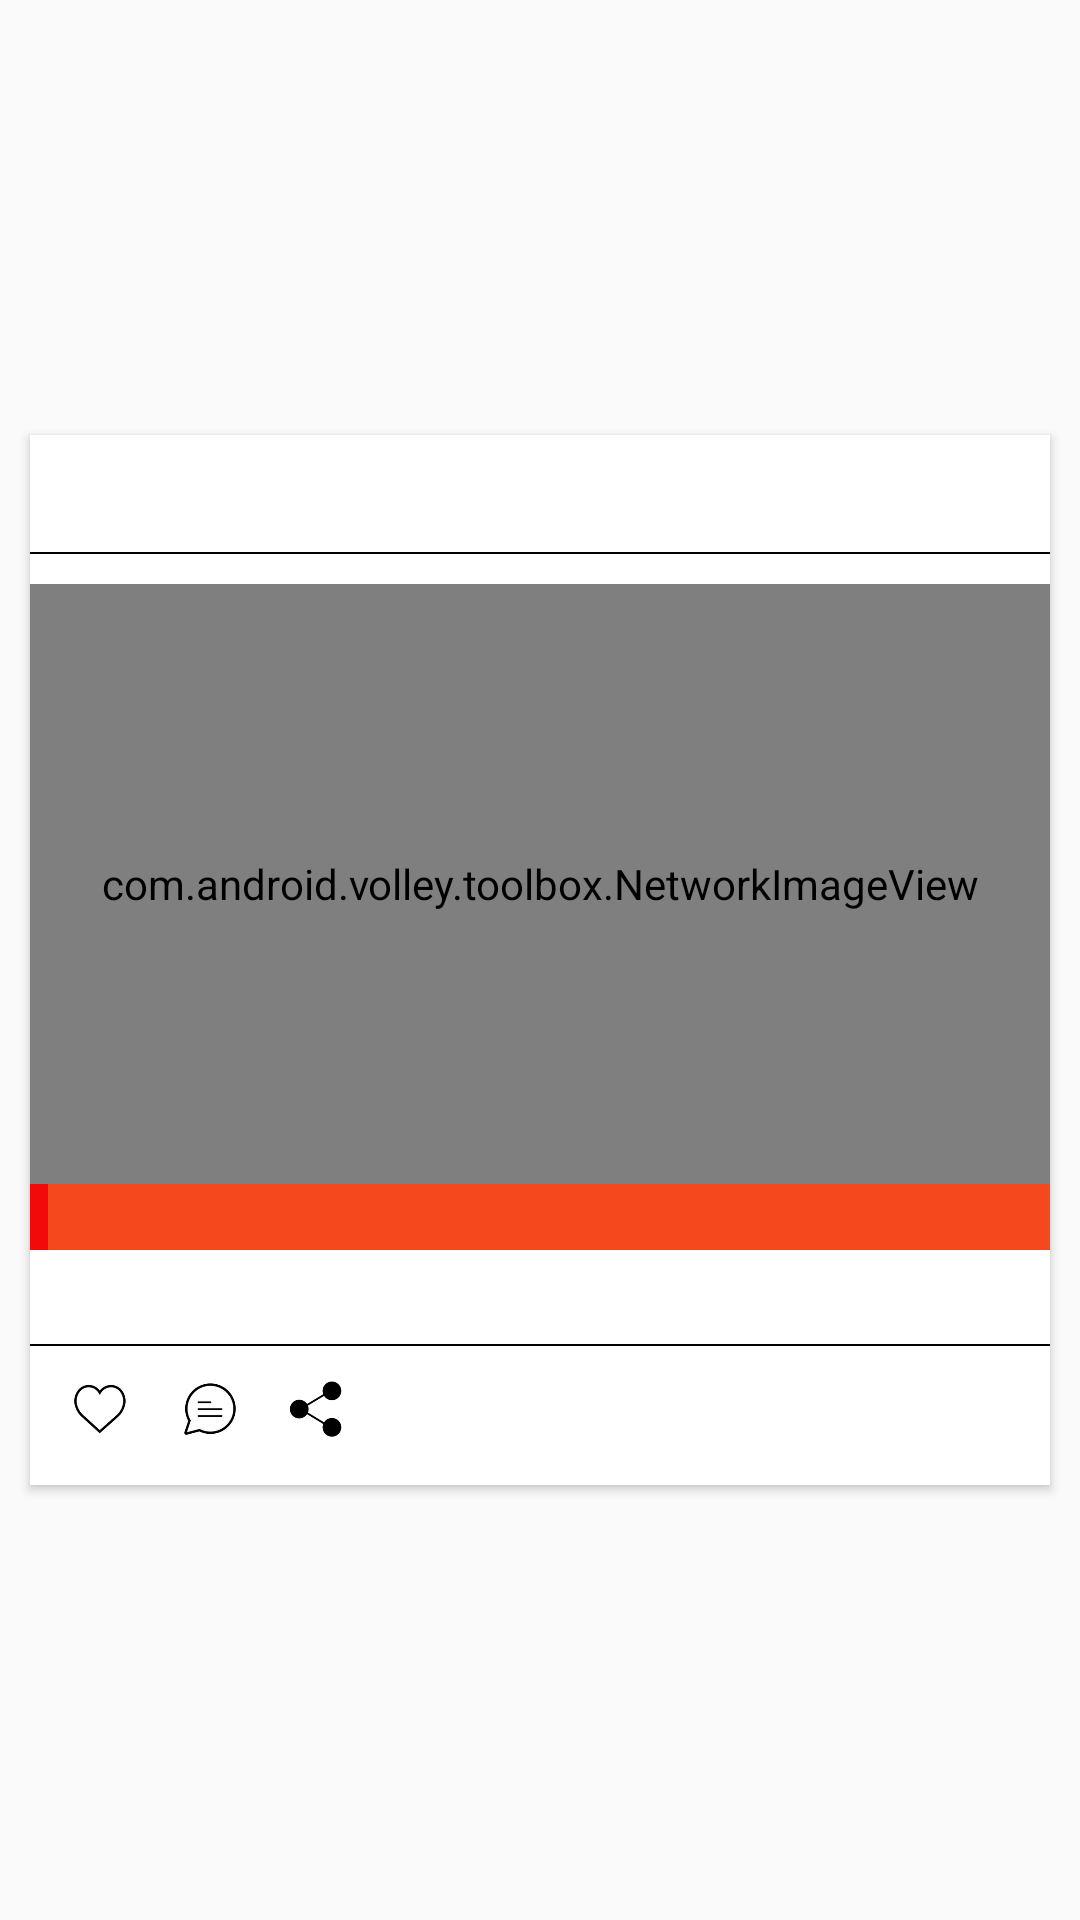

Produce the Android XML layout that renders to this screen, including the resource entries it uses.
<!-- AndroidManifest.xml: application theme AppTheme -->
<!-- res/layout/album_card.xml -->
<LinearLayout xmlns:android="http://schemas.android.com/apk/res/android"
    xmlns:card_view="http://schemas.android.com/apk/res-auto"
    android:layout_width="match_parent"
    android:layout_margin="8dp"
    android:layout_height="wrap_content">

    <android.support.v7.widget.CardView
        android:id="@+id/card_view"
        android:layout_width="match_parent"
        android:layout_height="wrap_content"
        android:layout_gravity="center"
        android:layout_margin="10dp"
        card_view:cardCornerRadius="@dimen/card_album_radius">

        <LinearLayout
            android:layout_width="match_parent"
            android:layout_height="wrap_content"
            android:orientation="vertical"
            android:weightSum="1"
            android:layout_marginTop="10dp"
            android:layout_below="@+id/namelay">
            <TextView
                android:id="@+id/title"
                android:layout_width="wrap_content"
                android:layout_height="wrap_content"
                android:layout_alignParentLeft="true"
                android:layout_alignParentStart="true"
                android:layout_weight="0.7"
                android:paddingBottom="0dp"
                android:paddingLeft="@dimen/album_title_padding"
                android:paddingRight="0dp"
                android:textSize="14dp"
                android:textStyle="bold"/>

            <View
                android:layout_width="match_parent"
                android:layout_height="0.5dp"
                android:background="#000000"
                android:layout_below="@+id/title"
                android:layout_marginTop="10dp"
                />


            <com.android.volley.toolbox.NetworkImageView
                android:id="@+id/thumbnail"
                android:layout_width="match_parent"
                android:layout_height="200dp"
                android:layout_below="@+id/profile"
                android:clickable="true"
                android:scaleType="fitXY"
                android:layout_marginTop="10dp"/>

<RelativeLayout
    android:id="@+id/progressbar"
    android:layout_below="@+id/thumbnail"
    android:layout_width="match_parent"
    android:layout_height="wrap_content"
    >
    <ProgressBar
        android:id="@+id/circularProgressBar"
        style="?android:attr/progressBarStyleHorizontal"
        android:layout_width="match_parent"
        android:layout_centerHorizontal="true"
        android:layout_centerVertical="true"
        android:layout_height="22dp"
        android:indeterminate="false"
        android:secondaryProgress="100"

        android:progressDrawable="@drawable/horizontalpiechart" />
    <TextView
        android:padding="3dp"
        android:id="@+id/totalamount"
        android:textColor="@color/white"
        android:background="@color/red"

        android:textSize="11sp"
        android:layout_alignTop="@+id/circularProgressBar"
        android:layout_width="wrap_content"
        android:layout_height="22dp" />
</RelativeLayout>
<LinearLayout
    android:layout_width="match_parent"
    android:layout_height="wrap_content"
    android:layout_below="@+id/progressbar"
    android:orientation="horizontal"
    android:id="@+id/help"
    android:weightSum="1"
    android:layout_marginTop="10dp"
    android:gravity="center"
    >

    <TextView
        android:id="@+id/name"
        android:layout_width="wrap_content"
        android:layout_height="wrap_content"
        android:paddingBottom="0dp"
        android:paddingLeft="@dimen/album_title_padding"
        android:paddingRight="0dp"
        android:textSize="@dimen/songs_count"
        android:textStyle="bold"
        android:gravity="center"/>




</LinearLayout>



            <View
                android:layout_width="wrap_content"
                android:layout_height="0.5dp"
                android:background="#000000"
                android:layout_below="@+id/name"
                android:layout_marginTop="5dp"
                />
            <LinearLayout
                android:layout_marginTop="5dp"
                android:layout_width="match_parent"
                android:layout_height="wrap_content"
                android:layout_below="@+id/layout"
                >
                <LinearLayout
                    android:layout_marginLeft="5dp"
                    android:layout_marginTop="5dp"
                    android:layout_weight=".30"
                    android:orientation="horizontal"
                    android:layout_width="0dp"
                    android:layout_height="wrap_content">

                    <ImageView
                        android:id="@+id/button_likes"
                        android:layout_width="0dp"
                        android:background="@android:color/transparent"
                        android:src="@mipmap/likeblack"
                        android:layout_weight=".10"
                        android:layout_height="22dp"/>
                    <ImageView
                        android:id="@+id/button_comment"
                        android:layout_width="0dp"
                        android:background="@android:color/transparent"
                        android:src="@mipmap/commentblack"
                        android:layout_weight=".10"
                        android:layout_height="22dp"
                        />
                    <ImageView
                        android:id="@+id/button_share"
                        android:layout_width="0dp"
                        android:background="@android:color/transparent"
                        android:src="@mipmap/shareblack"
                        android:layout_weight=".10"
                        android:layout_height="22dp"
                        />
                </LinearLayout>
                <LinearLayout
                    android:layout_weight=".20"
                    android:layout_width="0dp"
                    android:layout_height="wrap_content">

                </LinearLayout>
                <LinearLayout
                    android:layout_gravity="right"
                    android:layout_weight=".41"
                    android:gravity="center"
                    android:layout_marginBottom="10dp"
                    android:layout_marginTop="10dp"
                    android:layout_width="0dp"
                    android:layout_height="wrap_content">

                    <TextView

                        android:layout_marginTop="5dp"
                        android:id="@+id/alltab_commentscount"
                        android:textColor="@android:color/black"
                        android:layout_marginRight="10dp"
                        android:gravity="right|center"
                        android:textSize="12dp"
                        android:layout_width="wrap_content"
                        android:layout_height="wrap_content" />
                    <TextView

                        android:id="@+id/alltab_likescount"
                        android:layout_marginTop="5dp"
                        android:textColor="@android:color/black"
                        android:gravity="right|center"
                        android:layout_marginRight="5dp"
                        android:layout_alignParentRight="true"
                        android:textSize="12dp"
                        android:layout_width="wrap_content"
                        android:layout_height="wrap_content" />

                </LinearLayout>
            </LinearLayout>
            <LinearLayout
                android:visibility="gone"
                android:id="@+id/comment_layout"
                android:layout_width="match_parent"
                android:layout_height="50dp">
                <EditText
                    android:layout_marginLeft="4dp"
                    android:background="@drawable/edittextbox"
                    android:id="@+id/edit_comment"
                    android:layout_weight=".80"
                    android:layout_width="0dp"
                    android:textSize="14dp"
                    android:paddingLeft="3dp"
                    android:hint="Write a comment..."
                    android:textColor="@android:color/black"
                    android:textColorHint="#4c4c4c"
                    android:layout_height="40dp" />
                <ImageButton
                    android:layout_weight=".20"
                    android:id="@+id/button_post"
                    android:src="@mipmap/post"
                    android:background="@android:color/transparent"
                    android:layout_width="0dp"
                    android:layout_height="40dp" />
            </LinearLayout>
        </LinearLayout>

    </android.support.v7.widget.CardView>

</LinearLayout>
<!-- resources referenced by this layout -->
<resources>
  <color name="red">#f20909</color>
  <color name="white">#FFFFFF</color>
  <dimen name="album_title_padding">10dp</dimen>
  <dimen name="card_album_radius">0dp</dimen>
  <dimen name="songs_count">12dp</dimen>
  <!-- drawable edittextbox (drawable) -->
  <?xml version="1.0" encoding="utf-8"?>
  <shape xmlns:android="http://schemas.android.com/apk/res/android">
  
      
      <solid android:color="#ffffff" />
  
      
      <stroke android:width="1dp" android:color="#eaeaea" />
  
      
  
  
  </shape>
  <!-- drawable horizontalpiechart (drawable) -->
  <?xml version="1.0" encoding="utf-8"?>
  <layer-list xmlns:android="http://schemas.android.com/apk/res/android">
      <item android:id="@android:id/background">
          <shape>
              <solid android:color="#751b1b1b" />
              <size
                  android:height="20dp" />
               />
          </shape>
      </item>
      <item android:id="@android:id/progress">
          <clip>
              <layer-list>
                  <item>
                      <color android:color="#00000000" />
                  </item>
                  <item
                      android:left="0dp"
                      android:top="0dp"
                      android:right="0dp"
                      android:bottom="0dp">
                      <shape>
                          <solid android:color="@color/redprogress" />
  
                      </shape>
                  </item>
              </layer-list>
          </clip>
      </item>
  </layer-list>
  <!-- mipmap commentblack: png bitmap (mipmap-hdpi, 4742 bytes) -->
  <!-- mipmap likeblack: png bitmap (mipmap-hdpi, 4424 bytes) -->
  <!-- mipmap post: png bitmap (mipmap-hdpi, 3313 bytes) -->
  <!-- mipmap shareblack: png bitmap (mipmap-hdpi, 4299 bytes) -->
  <style name="AppTheme" parent="Theme.AppCompat.Light.NoActionBar">
          
          <item name="colorPrimary">@android:color/transparent</item>
          <item name="colorPrimaryDark">@android:color/transparent</item>
          <item name="colorAccent">@color/colorAccent</item>
      </style>
  <color name="redprogress">#f5481d</color>
  <color name="colorAccent">#FF4081</color>
</resources>
